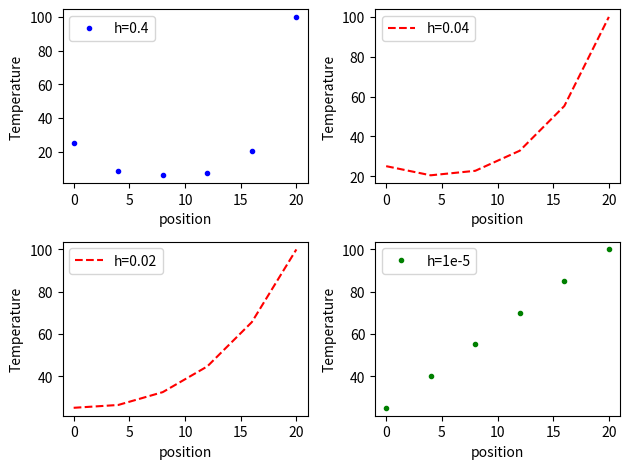
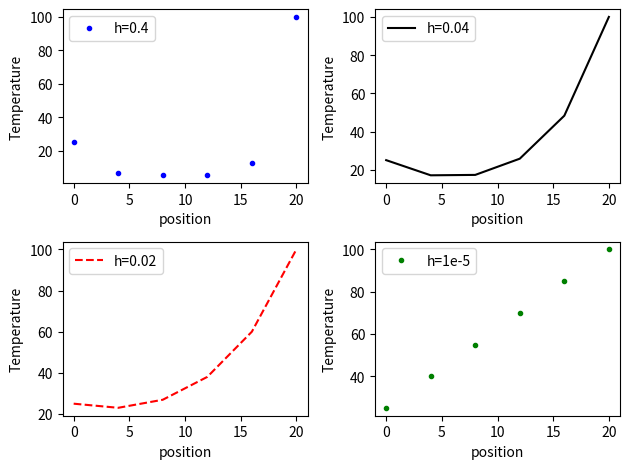

Reproduce these figures in Python, in order.
import numpy as np
import matplotlib.pyplot as plt


# ===== Solution analytique =====
def T_ex(X, h, Tn, Ta, To, Lx):

    B = ((Tn - Ta) - (To - Ta)*np.exp(Lx*np.sqrt(h))) / (2 * np.sinh(Lx*np.sqrt(h)))

    return 2*np.sinh(X*np.sqrt(h))*B + (To - Ta)*np.exp(X*np.sqrt(h)) + Ta


# ===== Gauss-Seidel =====
def solve_GS(A, b, tol, maxit, N):
    x = np.zeros_like(b)
    x[0], x[-1] = b[0], b[-1]

    for k in range(maxit):
        x_old = x.copy()

        for i in range(1, N-1):
            x[i] = (b[i]
                    - A[i, i-1]*x[i-1]
                    - A[i, i+1]*x_old[i+1]) / A[i, i]

        if np.linalg.norm(x - x_old, ord=2) < tol:
            break

    return x, k+1


# ===== Schéma différences centrées =====
def T_cent(h, dx, Ta, To, N, Tn, tol, maxit):

    d = -(2 + h*dx**2)
    dc = -dx**2 * h * Ta

    A = np.zeros((N, N))
    b = np.zeros(N)

    for i in range(1, N-1):
        A[i, i-1] = 1
        A[i, i]   = d
        A[i, i+1] = 1

    b[0] = To
    b[-1] = Tn

    for i in range(1, N-1):
        b[i] = dc

    T = solve_GS(A, b, tol, maxit, N)[0]

    return T


# ===== Étude pour plusieurs h =====
def T_h(h_list, dx, Ta, To, N, Tn, tol, maxit, Lx, X):

    Th = np.zeros((len(h_list), N))
    Th_ex = np.zeros((len(h_list), N))

    for i in range(len(h_list)):
        Th[i] = T_cent(h_list[i], dx, Ta, To, N, Tn, tol, maxit)
        Th_ex[i] = T_ex(X, h_list[i], Tn, Ta, To, Lx)

    return Th, Th_ex


# ===== Paramètres =====
Lx = 20
Nx = 6
dx = Lx / Nx

To = 25
Ta = 5
Tn = 100

h = [0.4, 0.04, 0.02, 0.00001]

maxit = 5000
tol = 1e-8

X = np.linspace(0, Lx, Nx)


# ===== Calcul =====
T_num, T_exact = T_h (h, dx, Ta, To, Nx, Tn, tol, maxit, Lx, X)


# ===== Plot solution numérique =====
fig, axs = plt.subplots(2, 2)

axs[0,0].plot(X, T_num[0], "b.", label="h=0.4")
axs[0,1].plot(X, T_num[1], "r--",  label="h=0.04")
axs[1,0].plot(X, T_num[2], "r--", label="h=0.02")
axs[1,1].plot(X, T_num[3], "g.", label="h=1e-5")

for ax in axs.flat:
    ax.set_xlabel("position")
    ax.set_ylabel("Temperature")
    ax.legend()

plt.tight_layout()



# ===== Plot solution exacte =====
fig, axs = plt.subplots(2, 2)

axs[0,0].plot(X, T_exact[0], "b.", label="h=0.4")
axs[0,1].plot(X, T_exact[1], "k", label="h=0.04")
axs[1,0].plot(X, T_exact[2], "r--", label="h=0.02")
axs[1,1].plot(X, T_exact[3], "g.", label="h=1e-5")

for ax in axs.flat:
    ax.set_xlabel("position")
    ax.set_ylabel("Temperature")
    ax.legend()

plt.tight_layout()
plt.show()



print (X)
